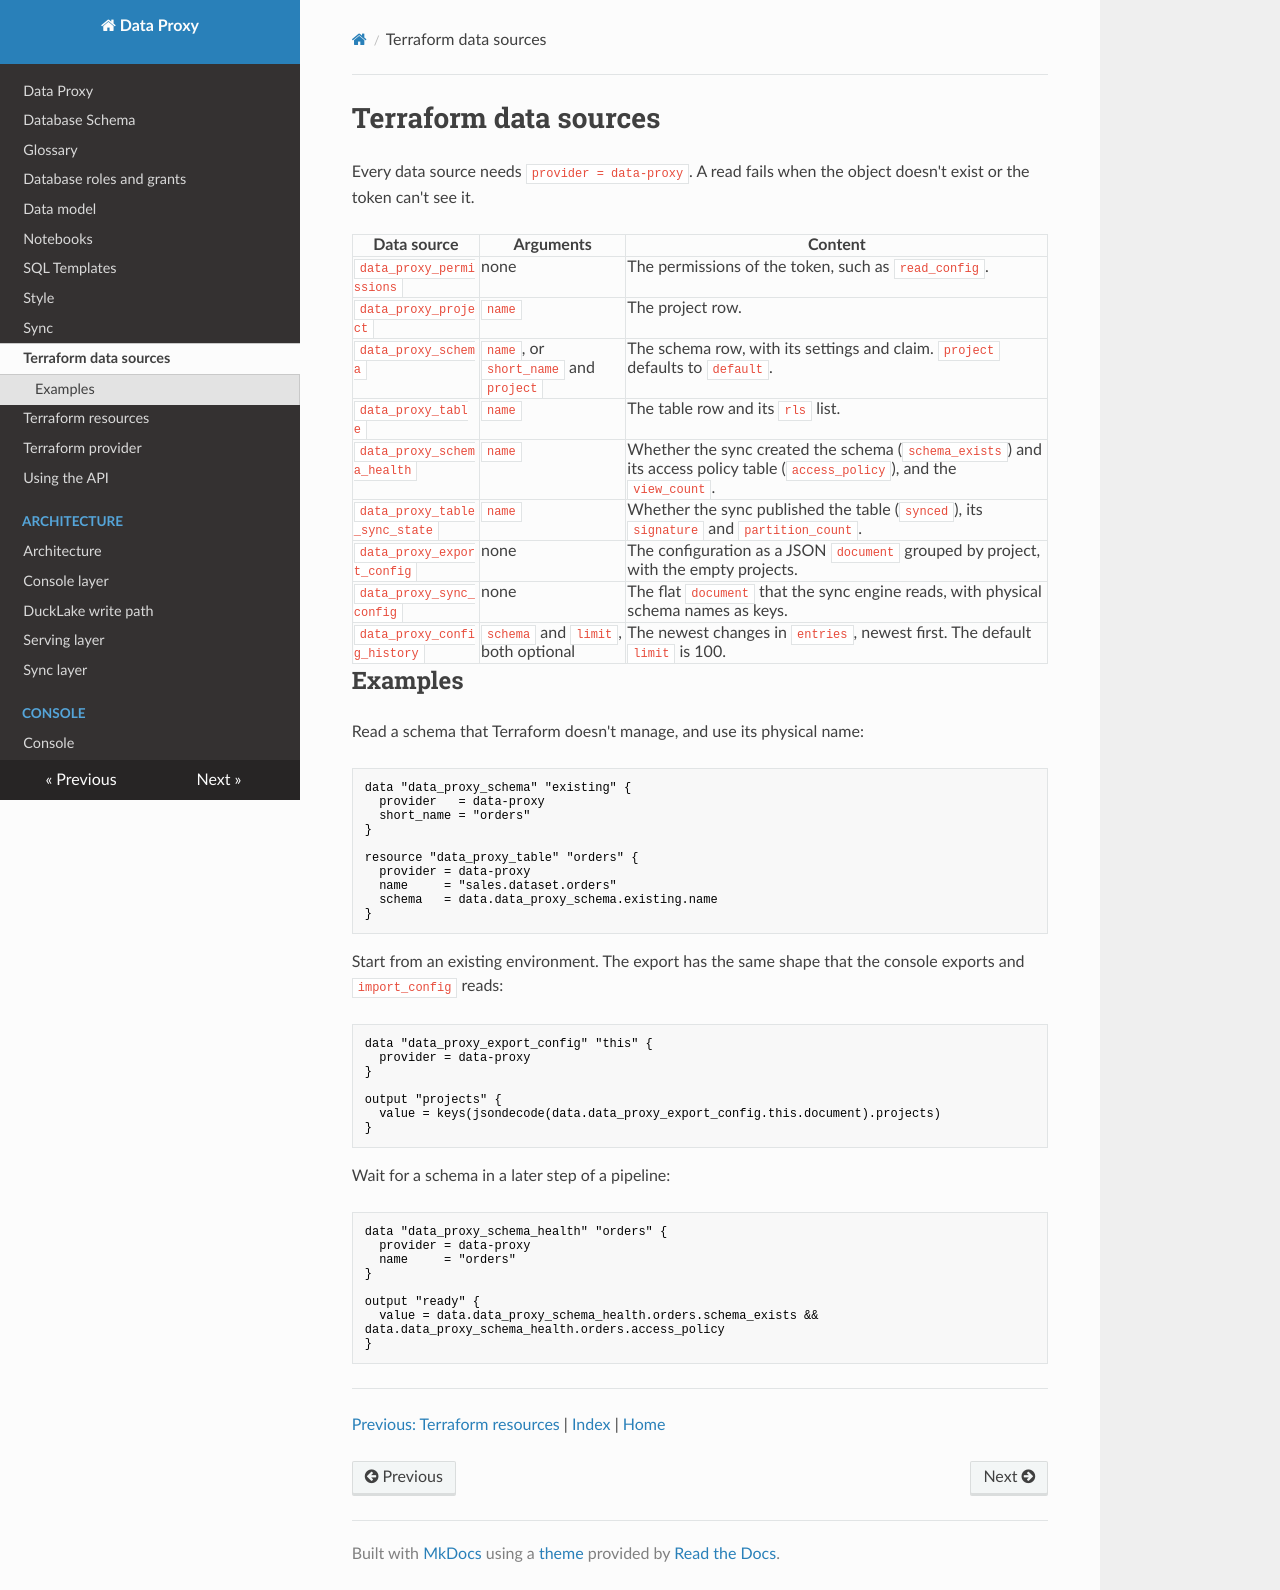

repository: prefeitura-rio/data-proxy · page: terraform-data-sources/index.html · generator: mkdocs

# Terraform data sources

Every data source needs `provider = data-proxy`. A read fails when the object doesn't exist or the token can't see it.

| Data source | Arguments | Content |
| --- | --- | --- |
| `data_proxy_permissions` | none | The permissions of the token, such as `read_config`. |
| `data_proxy_project` | `name` | The project row. |
| `data_proxy_schema` | `name`, or `short_name` and `project` | The schema row, with its settings and claim. `project` defaults to `default`. |
| `data_proxy_table` | `name` | The table row and its `rls` list. |
| `data_proxy_schema_health` | `name` | Whether the sync created the schema (`schema_exists`) and its access policy table (`access_policy`), and the `view_count`. |
| `data_proxy_table_sync_state` | `name` | Whether the sync published the table (`synced`), its `signature` and `partition_count`. |
| `data_proxy_export_config` | none | The configuration as a JSON `document` grouped by project, with the empty projects. |
| `data_proxy_sync_config` | none | The flat `document` that the sync engine reads, with physical schema names as keys. |
| `data_proxy_config_history` | `schema` and `limit`, both optional | The newest changes in `entries`, newest first. The default `limit` is 100. |

## Examples

Read a schema that Terraform doesn't manage, and use its physical name:

```hcl
data "data_proxy_schema" "existing" {
  provider   = data-proxy
  short_name = "orders"
}

resource "data_proxy_table" "orders" {
  provider = data-proxy
  name     = "sales.dataset.orders"
  schema   = data.data_proxy_schema.existing.name
}
```

Start from an existing environment. The export has the same shape that the console exports and `import_config` reads:

```hcl
data "data_proxy_export_config" "this" {
  provider = data-proxy
}

output "projects" {
  value = keys(jsondecode(data.data_proxy_export_config.this.document).projects)
}
```

Wait for a schema in a later step of a pipeline:

```hcl
data "data_proxy_schema_health" "orders" {
  provider = data-proxy
  name     = "orders"
}

output "ready" {
  value = data.data_proxy_schema_health.orders.schema_exists && data.data_proxy_schema_health.orders.access_policy
}
```

<!-- nav:start -->
---

[Previous: Terraform resources](./terraform-resources.md) | [Index](./terraform.md) | [Home](./index.md)
<!-- nav:end -->
